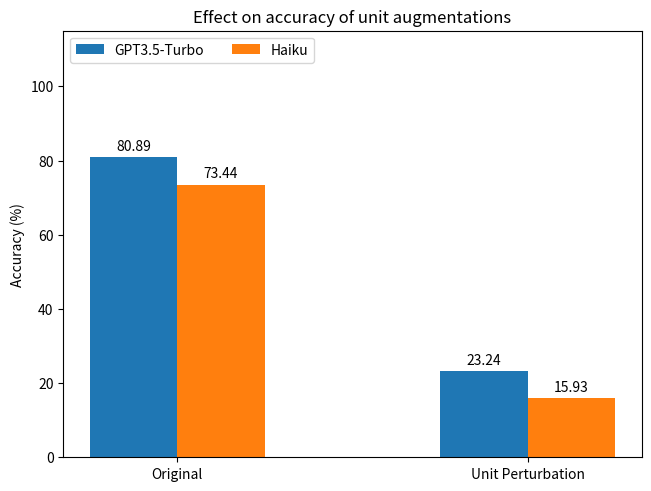

Reproduce this figure in Python.
import matplotlib.pyplot as plt
import numpy as np

augmentations = ("Original", "Unit Perturbation")
accuracies = {
    "GPT3.5-Turbo": (80.89, 23.24),
    "Haiku": (73.44, 15.93),
}

x = np.arange(len(augmentations))  # the label locations
width = 0.25  # the width of the bars
multiplier = 0

fig, ax = plt.subplots(layout='constrained')

for attribute, measurement in accuracies.items():
    offset = width * multiplier
    rects = ax.bar(x + offset, measurement, width, label=attribute)
    ax.bar_label(rects, padding=3)
    multiplier += 1

# Add some text for labels, title and custom x-axis tick labels, etc.
ax.set_ylabel('Accuracy (%)')
ax.set_title('Effect on accuracy of unit augmentations')
ax.set_xticks(x + width / 2, augmentations)
ax.legend(loc='upper left', ncols=3)
ax.set_ylim(0, 115)

plt.show()
